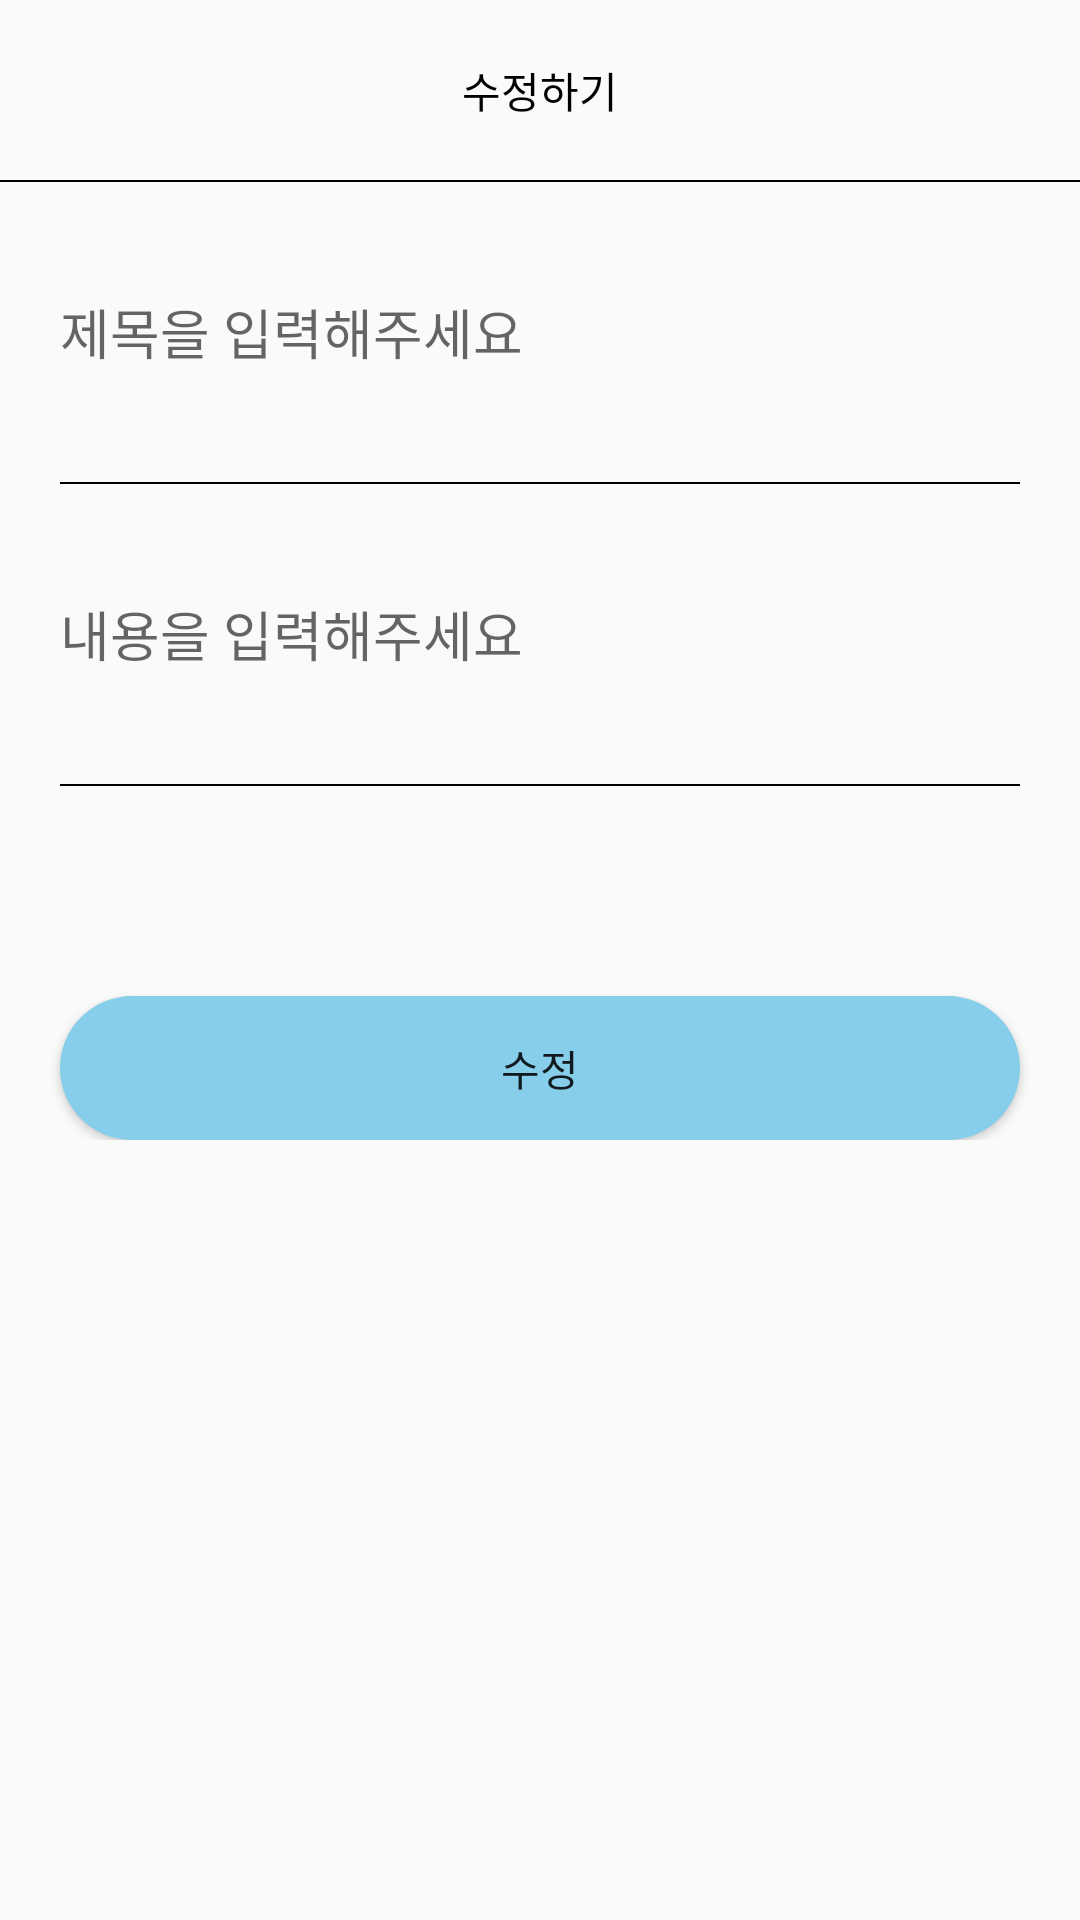

Layout XML and referenced resources for this Android screen:
<!-- AndroidManifest.xml: application theme Theme.MyliveAloneLife -->
<!-- res/layout/activity_board_edit.xml -->
<?xml version="1.0" encoding="utf-8"?>
<layout>
    <LinearLayout xmlns:android="http://schemas.android.com/apk/res/android" xmlns:app="http://schemas.android.com/apk/res-auto" xmlns:tools="http://schemas.android.com/tools" android:layout_width="match_parent" android:layout_height="match_parent" tools:context=".board.BoardWriteActivity" android:orientation="vertical">

        <ScrollView android:layout_width="match_parent" android:layout_height="match_parent">

            <LinearLayout android:layout_width="match_parent" android:layout_height="match_parent" android:orientation="vertical">

                <LinearLayout android:layout_width="match_parent" android:layout_height="60dp">
                    <TextView android:text="수정하기" android:layout_width="match_parent" android:layout_height="match_parent" android:textColor="@color/black" android:gravity="center"/>
                </LinearLayout>

                <LinearLayout android:layout_width="match_parent" android:layout_height="0.5dp" android:background="#000000"/>
                <EditText android:id="@+id/titleArea" android:layout_margin="20dp" android:layout_width="match_parent" android:background="@android:color/transparent" android:hint="제목을 입력해주세요" android:layout_height="60dp"/>
                <LinearLayout android:layout_width="match_parent" android:layout_height="0.5dp" android:layout_marginLeft="20dp" android:layout_marginRight="20dp" android:background="#000000"/>
                <EditText android:id="@+id/contentArea" android:layout_margin="20dp" android:layout_width="match_parent" android:hint="내용을 입력해주세요" android:background="@android:color/transparent" android:layout_height="60dp"/>
                <LinearLayout android:layout_width="match_parent" android:layout_height="0.5dp" android:layout_marginLeft="20dp" android:layout_marginRight="20dp" android:background="#000000"/>
                <ImageView android:id="@+id/imageArea" android:src="@drawable/plusbtn" android:layout_marginTop="20dp" android:layout_width="match_parent" android:layout_height="wrap_content"/>

                <Button android:id="@+id/editBtn"
                    android:text="수정"
                    android:layout_width="match_parent"
                    android:background="@drawable/background_radius_skyblue"
                    android:layout_marginTop="50dp"
                    android:layout_marginLeft="20dp"
                    android:layout_marginRight="20dp"
                    android:layout_height="wrap_content"/>

            </LinearLayout>
        </ScrollView>
    </LinearLayout>
</layout>
<!-- resources referenced by this layout -->
<resources>
  <color name="black">#FF000000</color>
  <!-- drawable background_radius_skyblue (drawable) -->
  <?xml version="1.0" encoding="utf-8"?>
  <shape xmlns:android="http://schemas.android.com/apk/res/android"
      android:shape="rectangle" android:padding = "10dp">
      <solid android:color="#87CEEB"></solid>
      <corners
          android:bottomLeftRadius="30dp"
          android:bottomRightRadius="30dp"
          android:topLeftRadius="30dp"
          android:topRightRadius="30dp"></corners>
  
  </shape>
  <style name="Theme.MyliveAloneLife" parent="Theme.AppCompat.Light.NoActionBar" />
</resources>
